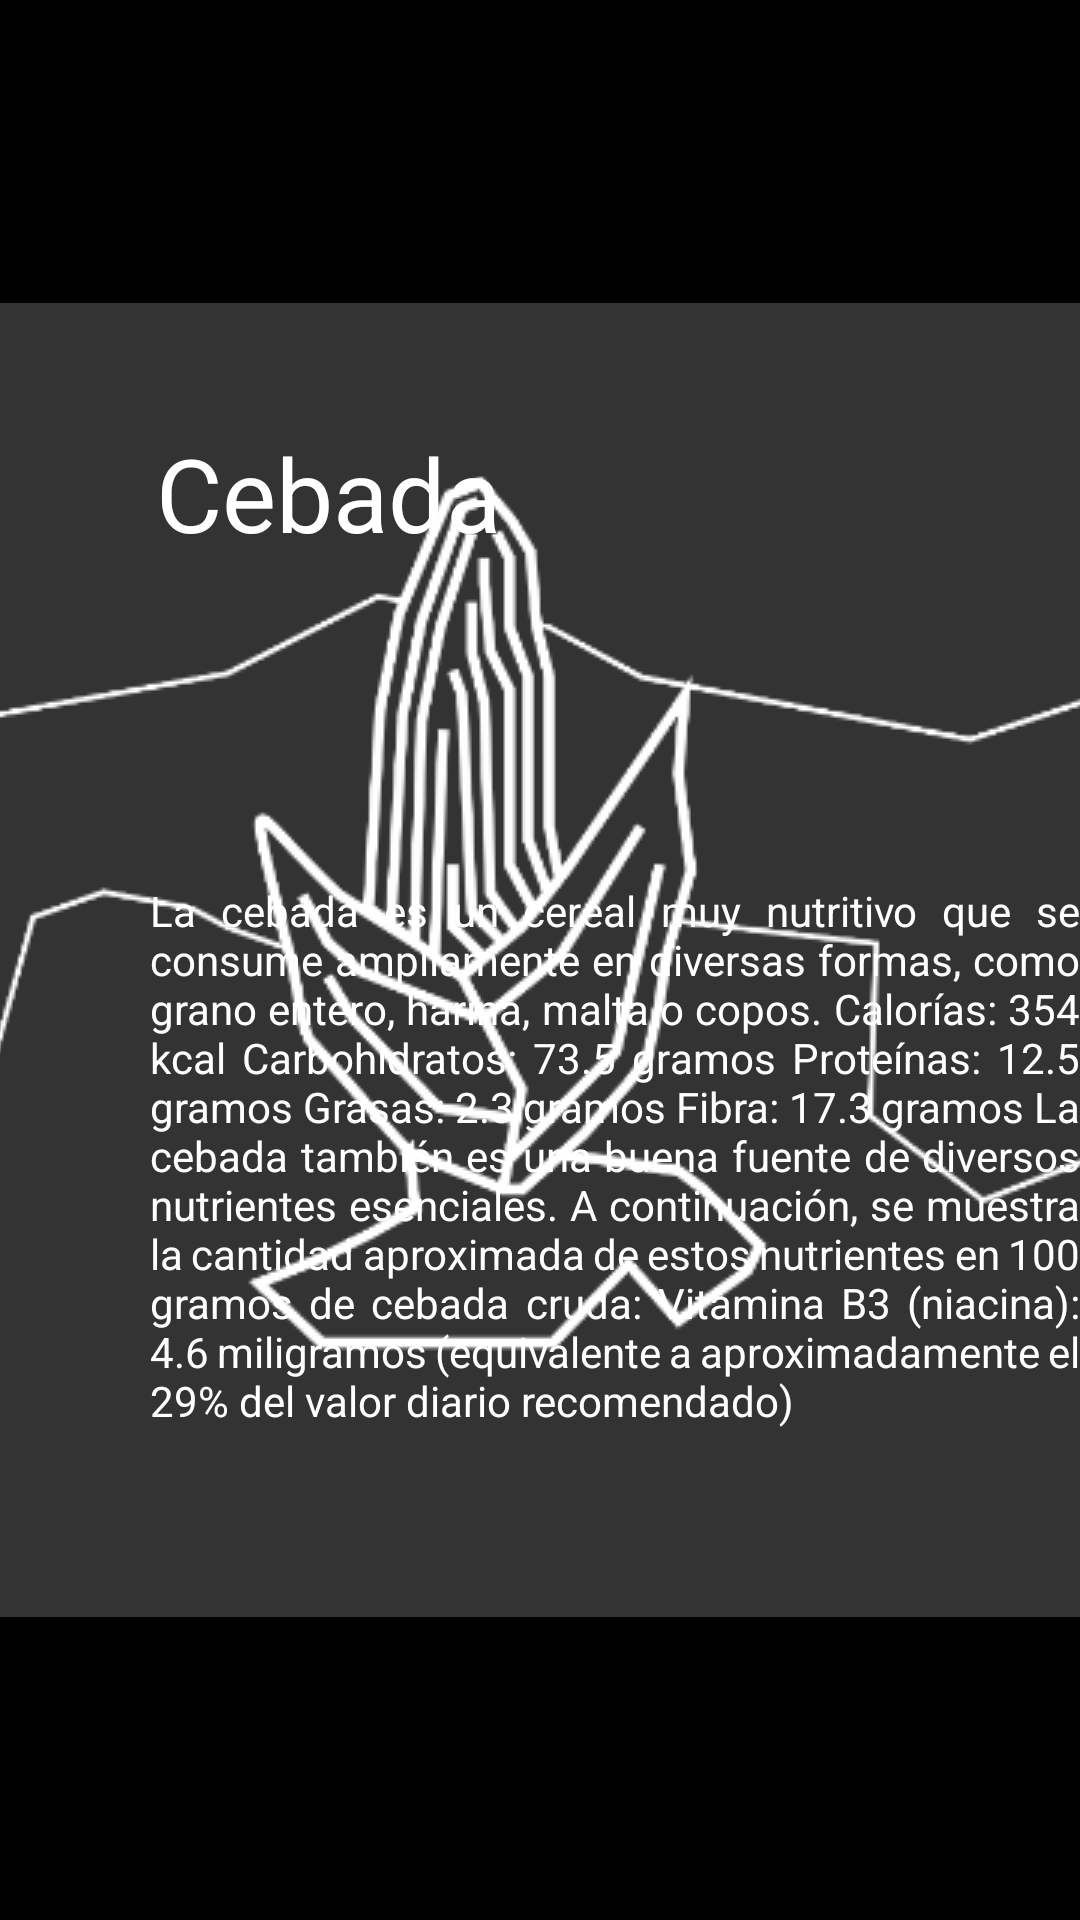

The Android layout XML behind this screen, and the referenced resources:
<!-- AndroidManifest.xml: application theme Splash -->
<!-- res/layout/fragment_plant_wheat.xml -->
<RelativeLayout xmlns:android="http://schemas.android.com/apk/res/android"
    xmlns:tools="http://schemas.android.com/tools"
    android:layout_width="match_parent"
    android:layout_height="match_parent">

    <ImageView
        android:id="@+id/imageView"
        android:layout_width="match_parent"
        android:layout_height="match_parent"
        android:layout_alignParentStart="true"
        android:layout_alignParentTop="true"
        android:layout_marginStart="-1dp"
        android:layout_marginTop="0dp"
        android:src="@drawable/plants_wheat_bg" />

    <TextView
        android:id="@+id/Title"
        android:layout_width="wrap_content"
        android:layout_height="wrap_content"
        android:layout_alignParentStart="true"
        android:layout_alignParentBottom="true"
        android:layout_marginStart="52dp"
        android:layout_marginBottom="453dp"
        android:text="@string/Title_Wheat"
        android:textColor="#FFFFFF"
        android:textSize="34sp" />

    <TextView
        android:id="@+id/Text"
        android:layout_width="311dp"
        android:layout_height="319dp"
        android:layout_alignParentStart="true"
        android:layout_alignParentTop="true"
        android:layout_centerHorizontal="true"
        android:layout_marginStart="50dp"
        android:layout_marginTop="294dp"
        android:justificationMode="inter_word"
        android:text="@string/Text_Wheat"
        android:textAlignment="viewStart"
        android:textColor="#FFFFFF" />

</RelativeLayout>
<!-- resources referenced by this layout -->
<resources>
  <string name="Text_Wheat">La cebada es un cereal muy nutritivo que se consume ampliamente en diversas formas, como grano entero, harina, malta o copos.
  
  Calorías: 354 kcal
  Carbohidratos: 73.5 gramos
  Proteínas: 12.5 gramos
  Grasas: 2.3 gramos
  Fibra: 17.3 gramos
  
  La cebada también es una buena fuente de diversos nutrientes esenciales. A continuación, se muestra la cantidad aproximada de estos nutrientes en 100 gramos de cebada cruda:
  
  Vitamina B3 (niacina): 4.6 miligramos (equivalente a aproximadamente el 29% del valor diario recomendado)</string>
  <string name="Title_Wheat">Cebada</string>
  <style name="Splash" parent="Theme.MaterialComponents.NoActionBar">
          <item name="android:windowBackground">@drawable/splash_screen</item>
      </style>
  <!-- drawable splash_screen (drawable) -->
  <?xml version="1.0" encoding="utf-8"?>
  <layer-list xmlns:android="http://schemas.android.com/apk/res/android"
      android:opacity="opaque">
      <item android:drawable="@color/black" />
      <item>
          <bitmap
              android:gravity="center"
              android:src="@drawable/logosplash" />
      </item>
  </layer-list>
  <color name="black">#FF000000</color>
  <!-- drawable logosplash: png bitmap (drawable, 26627 bytes) -->
</resources>
